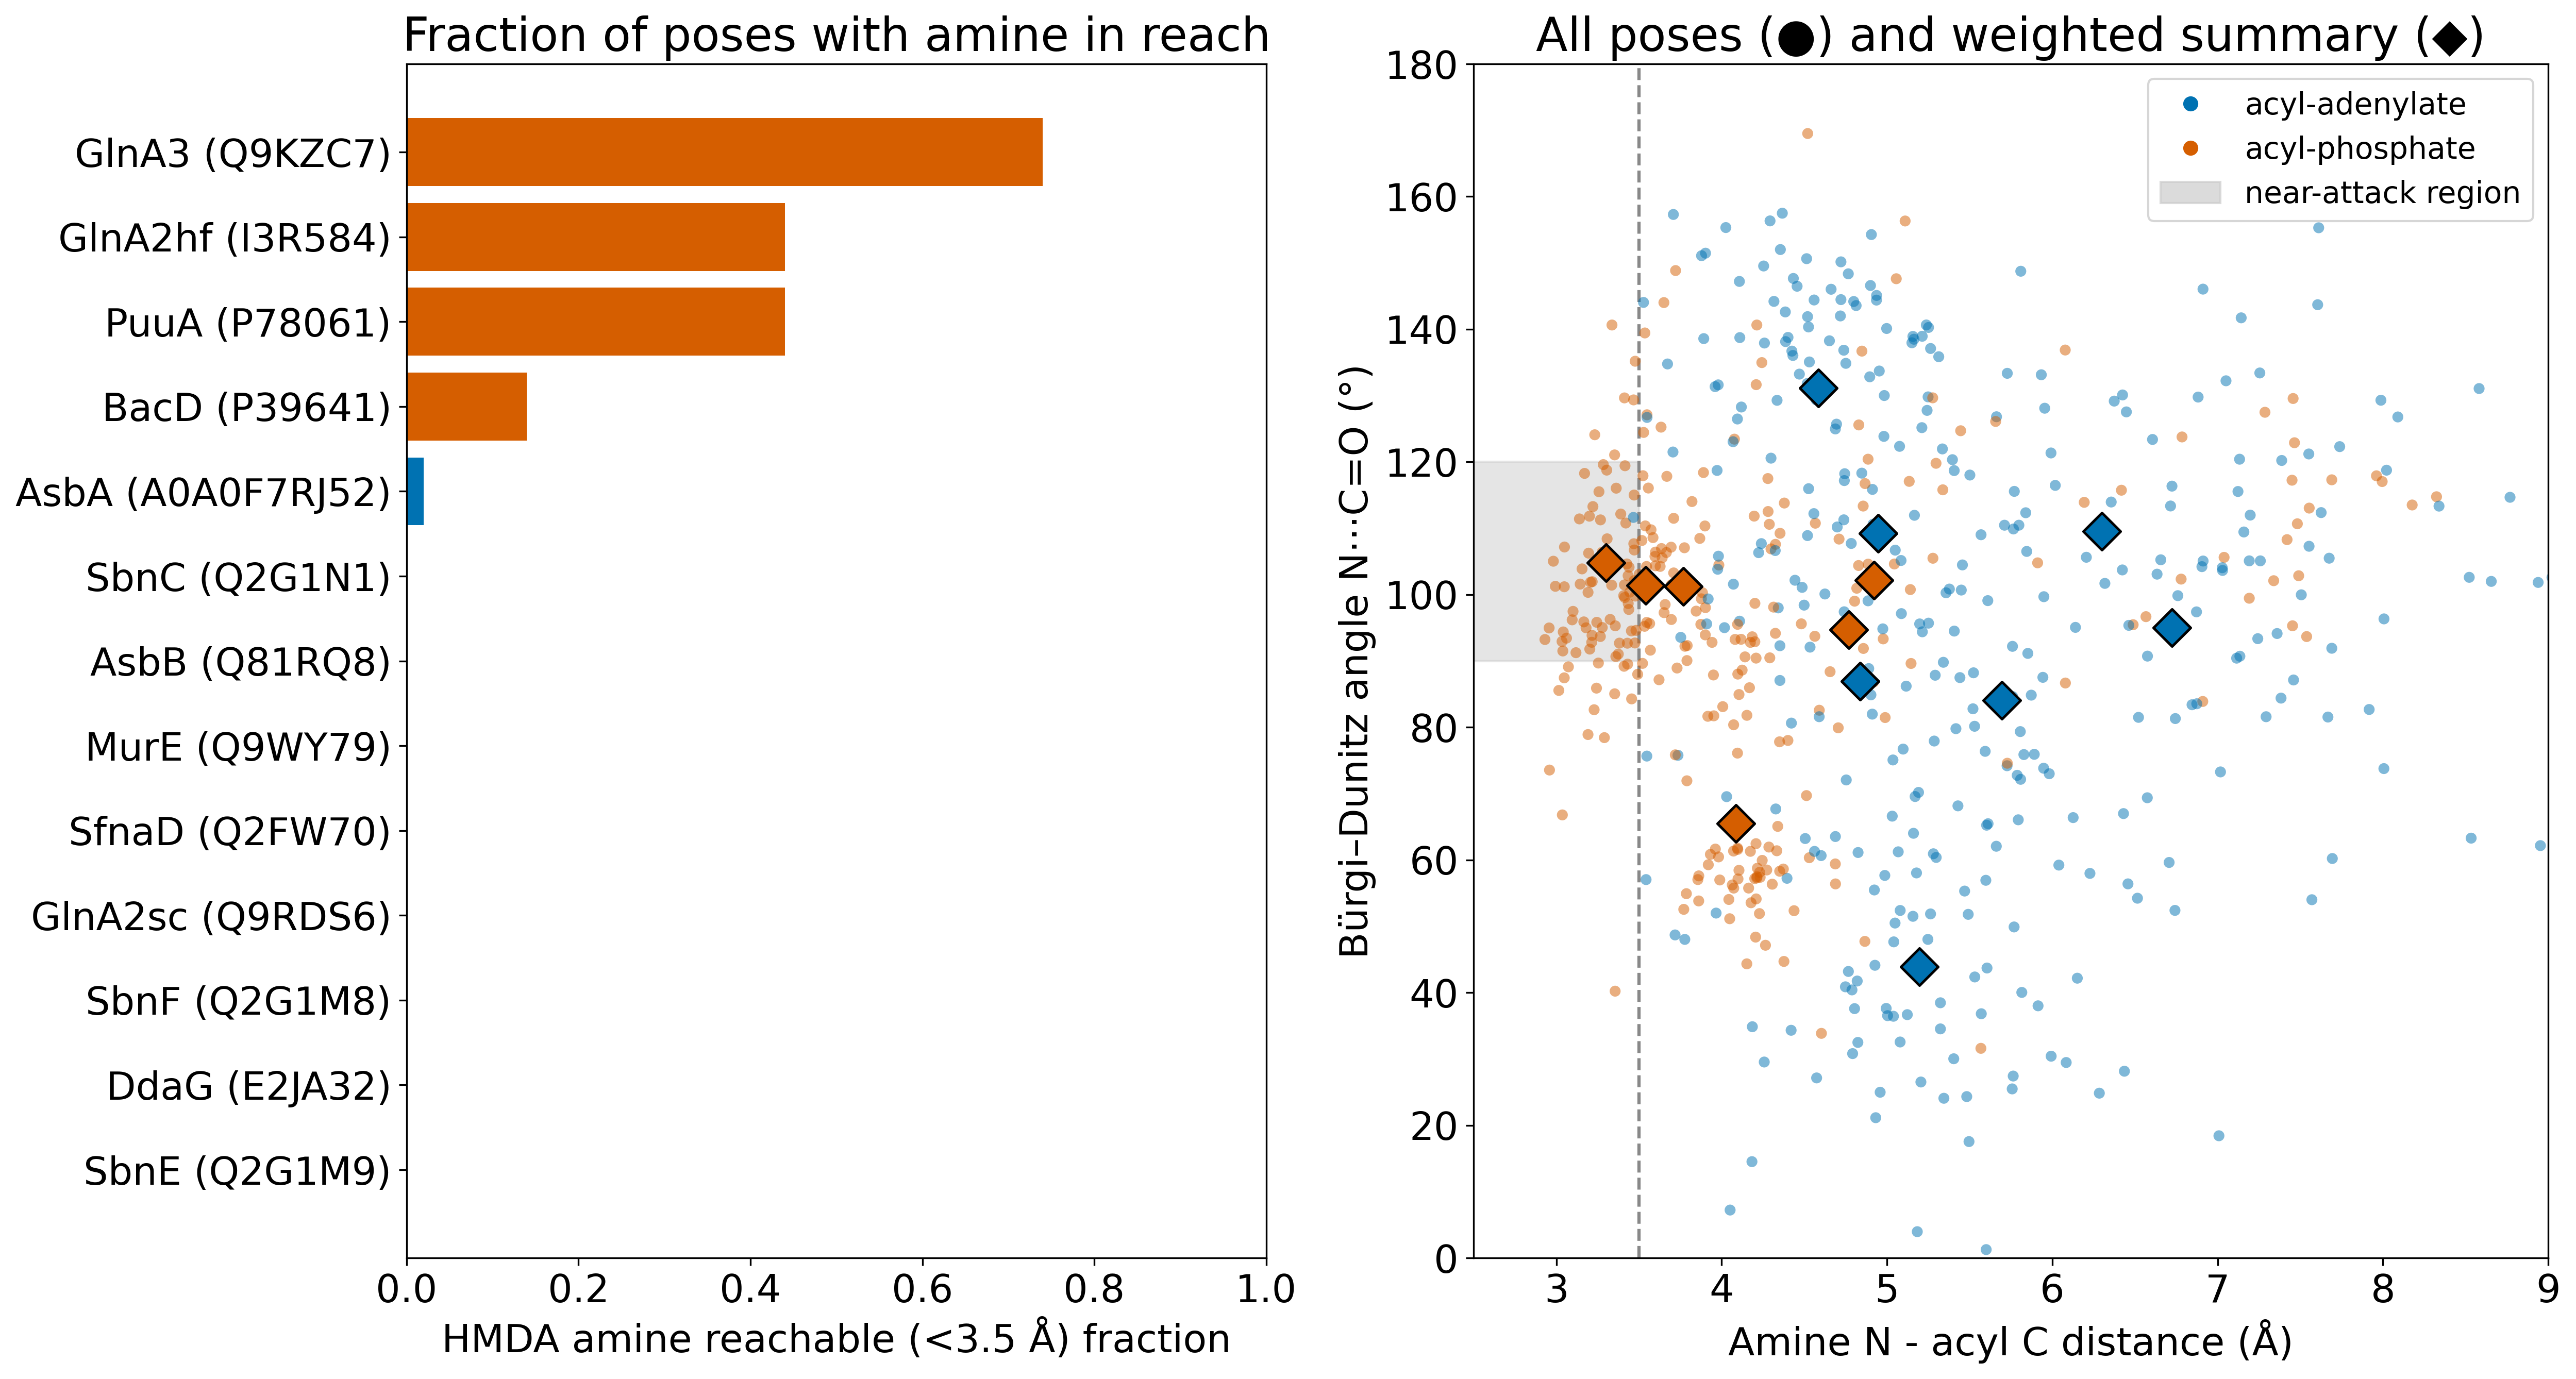

Source data for this figure (header and first rows):
name	accession	enzyme	route	weighted_distance_A	harmonic_distance_A	min_distance_A	median_distance_A	mean_BurgiDunitz_deg	reachable_fraction_3p5A	near_attack_fraction	n_models
Q9KZC7_2mg	Q9KZC7	GlnA3 (Q9KZC7)	acyl_phosphate	3.3	3.3	2.931	3.287	104.8	0.74	0.56	50
P78061_2mg	P78061	PuuA (P78061)	acyl_phosphate	3.54	3.54	3.139	3.536	101.4	0.44	0.38	50
I3R584_2mg	I3R584	GlnA2hf (I3R584)	acyl_phosphate	3.767	3.767	2.994	3.597	101.2	0.44	0.26	50
P39641_2mg	P39641	BacD (P39641)	acyl_phosphate	4.921	4.921	2.958	4.59	102.1	0.14	0.12	50
A0A0F7RJ52_1mg	A0A0F7RJ52	AsbA (A0A0F7RJ52)	acyl_adenylate	4.837	4.837	3.466	4.799	86.92	0.02	0.02	50
Q2G1M9_1mg	Q2G1M9	SbnE (Q2G1M9)	acyl_adenylate	4.584	4.584	3.527	4.69	131.1	0.0	0.0	50
E2JA32_1mg	E2JA32	DdaG (E2JA32)	acyl_adenylate	4.946	4.946	3.543	4.945	109.3	0.0	0.0	50
Q2G1M8_1mg	Q2G1M8	SbnF (Q2G1M8)	acyl_adenylate	6.723	6.723	3.718	7.562	94.98	0.0	0.0	50
Q9RDS6_2mg	Q9RDS6	GlnA2sc (Q9RDS6)	acyl_phosphate	4.087	4.087	3.72	4.097	65.52	0.0	0.0	50
Q2FW70_1mg	Q2FW70	SfnaD (Q2FW70)	acyl_adenylate	5.197	5.197	3.777	5.142	43.92	0.0	0.0	50
Q9WY79_2mg	Q9WY79	MurE (Q9WY79)	acyl_phosphate	4.767	4.767	3.89	4.77	94.73	0.0	0.0	50
Q81RQ8_1mg	Q81RQ8	AsbB (Q81RQ8)	acyl_adenylate	6.299	6.299	4.071	6.894	109.5	0.0	0.0	50
Q2G1N1_1mg	Q2G1N1	SbnC (Q2G1N1)	acyl_adenylate	5.694	5.694	4.327	5.611	84.1	0.0	0.0	50
